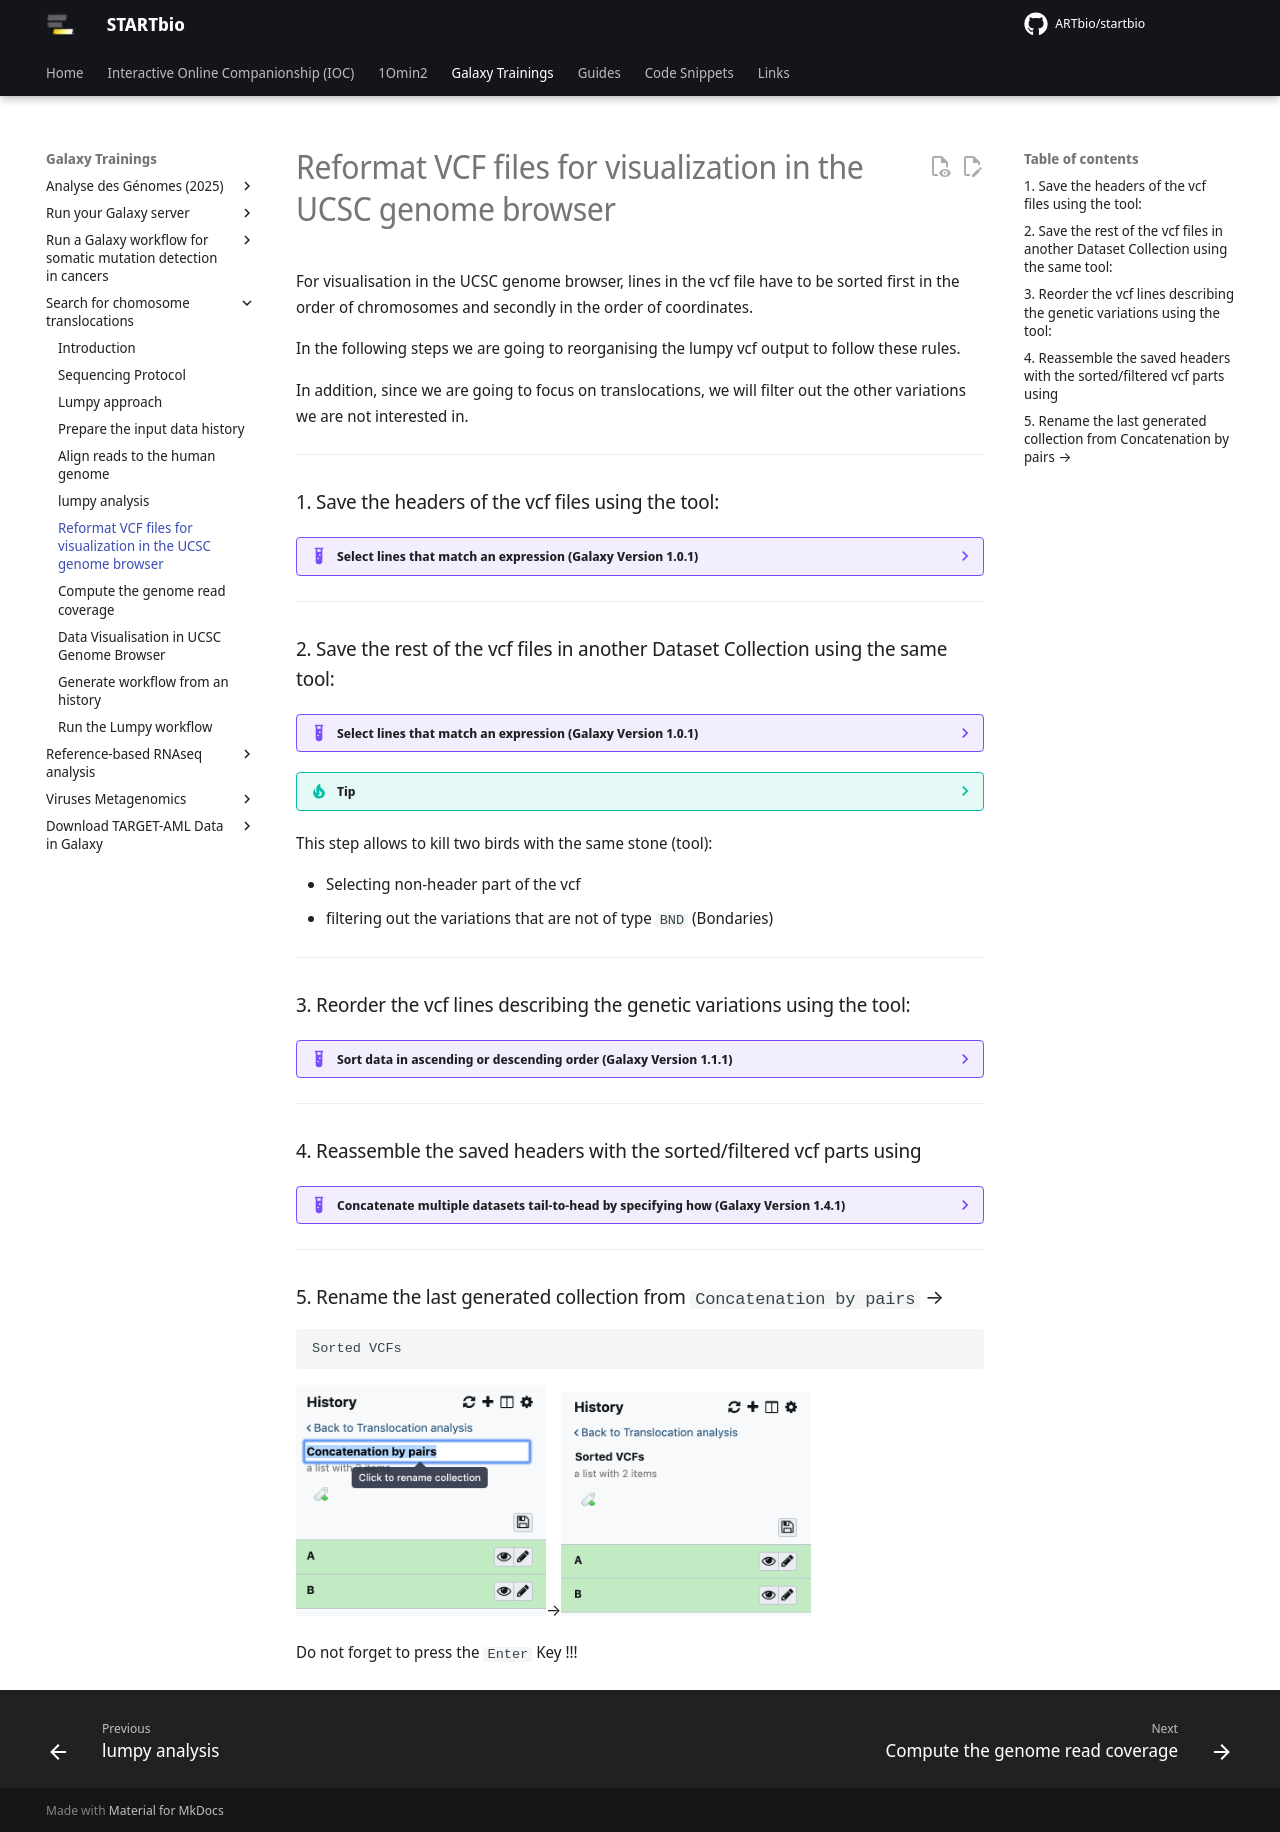

repository: ARTbio/startbio · page: translocations/filter_vcf/index.html · generator: mkdocs

For visualisation in the UCSC genome browser, lines in the vcf file have to be sorted first
in the order of chromosomes and secondly in the order of coordinates.
        
In the following steps we are going to reorganising the lumpy vcf output to follow these rules.

In addition, since we are going to focus on translocations, we will filter out the other
variations we are not interested in.

---
### 1. Save the headers of the vcf files using the tool:

??? example "Select lines that match an expression (Galaxy Version 1.0.1)"
    - **Select lines from**: `9: Variant Lumpy Calling` (be careful to toggle the `Dataset collection` mode)
    - **that**: `matching`
    - **the pattern**: `^#`
    ```
    ^#
    ```
    ![](images/filter.png)

---
### 2. Save the rest of the vcf files in another Dataset Collection using the same tool:

??? example "Select lines that match an expression (Galaxy Version 1.0.1)"
    - **Select lines from**: `9: Variant Lumpy Calling` (be careful to toggle the `Dataset collection` mode)
    - **that**: `matching`
    - **the pattern**: `SVTYPE=BND`
    ```
    SVTYPE=BND
    ```
    ![](images/filter2.png)

??? tip How to be faster
    Just re-play the previous tool run by clicking the circular arrow at the bottom of the dataset box,
    just changing the **pattern from** `^#` to `SVTYPE=BND`



This step allows to kill two birds with the same stone (tool):

- Selecting non-header part of the vcf
- filtering out the variations that are not of type `BND` (Bondaries)

---
### 3. Reorder the vcf lines describing the genetic variations using the tool:

??? example "Sort data in ascending or descending order (Galaxy Version 1.1.1)"
    - **Sort Query****: `16: Select on collection 9` (be careful to toggle the `Dataset collection` mode)
    - **Number of header lines**: `0`
    - **1: Column selections**
        - **on column**: `1`
        - **in**: `Ascending order`
        - **Flavor**: `Natural/Version sort (-V)`
    - **2: Column selections**
        - **on column**: `2`
        - **in**: `Ascending order`
        - **Flavor**: `Fast numeric sort (-n)`
    - **Output unique values**: `No`
    - **Ignore case**: `No`
    
    ![](images/sort.png){: style="width:500px"}

---
### 4. Reassemble the saved headers with the sorted/filtered vcf parts using

??? example "Concatenate multiple datasets tail-to-head by specifying how (Galaxy Version 1.4.1)"
    Pay extra attention to the *name* and the *version* of the tool, because there is a number of concatenation tools with the same name
    
    - **What type of data do you wish to concatenate?**: `2 Collections`
    - **Depending on the type of input selected the concatenation options will differ**
        - **Input first collection**: `21: Select on collection 12`
        - **Input second collection**: `27: Sort on collection 24`
    - **Include dataset names?**: `No`
    - **Number of lines to skip at the beginning of each concatenation:** `0`
    
    ![](images/concatenate.png){: style="width:500px"}

---
### 5. Rename the last generated collection from `Concatenation by pairs` -->

```
Sorted VCFs
```

![](images/rename.png){: style="width:250px"}-->![](images/rename-bis.png){: style="width:250px"}

Do not forget to press the `Enter` Key !!!
